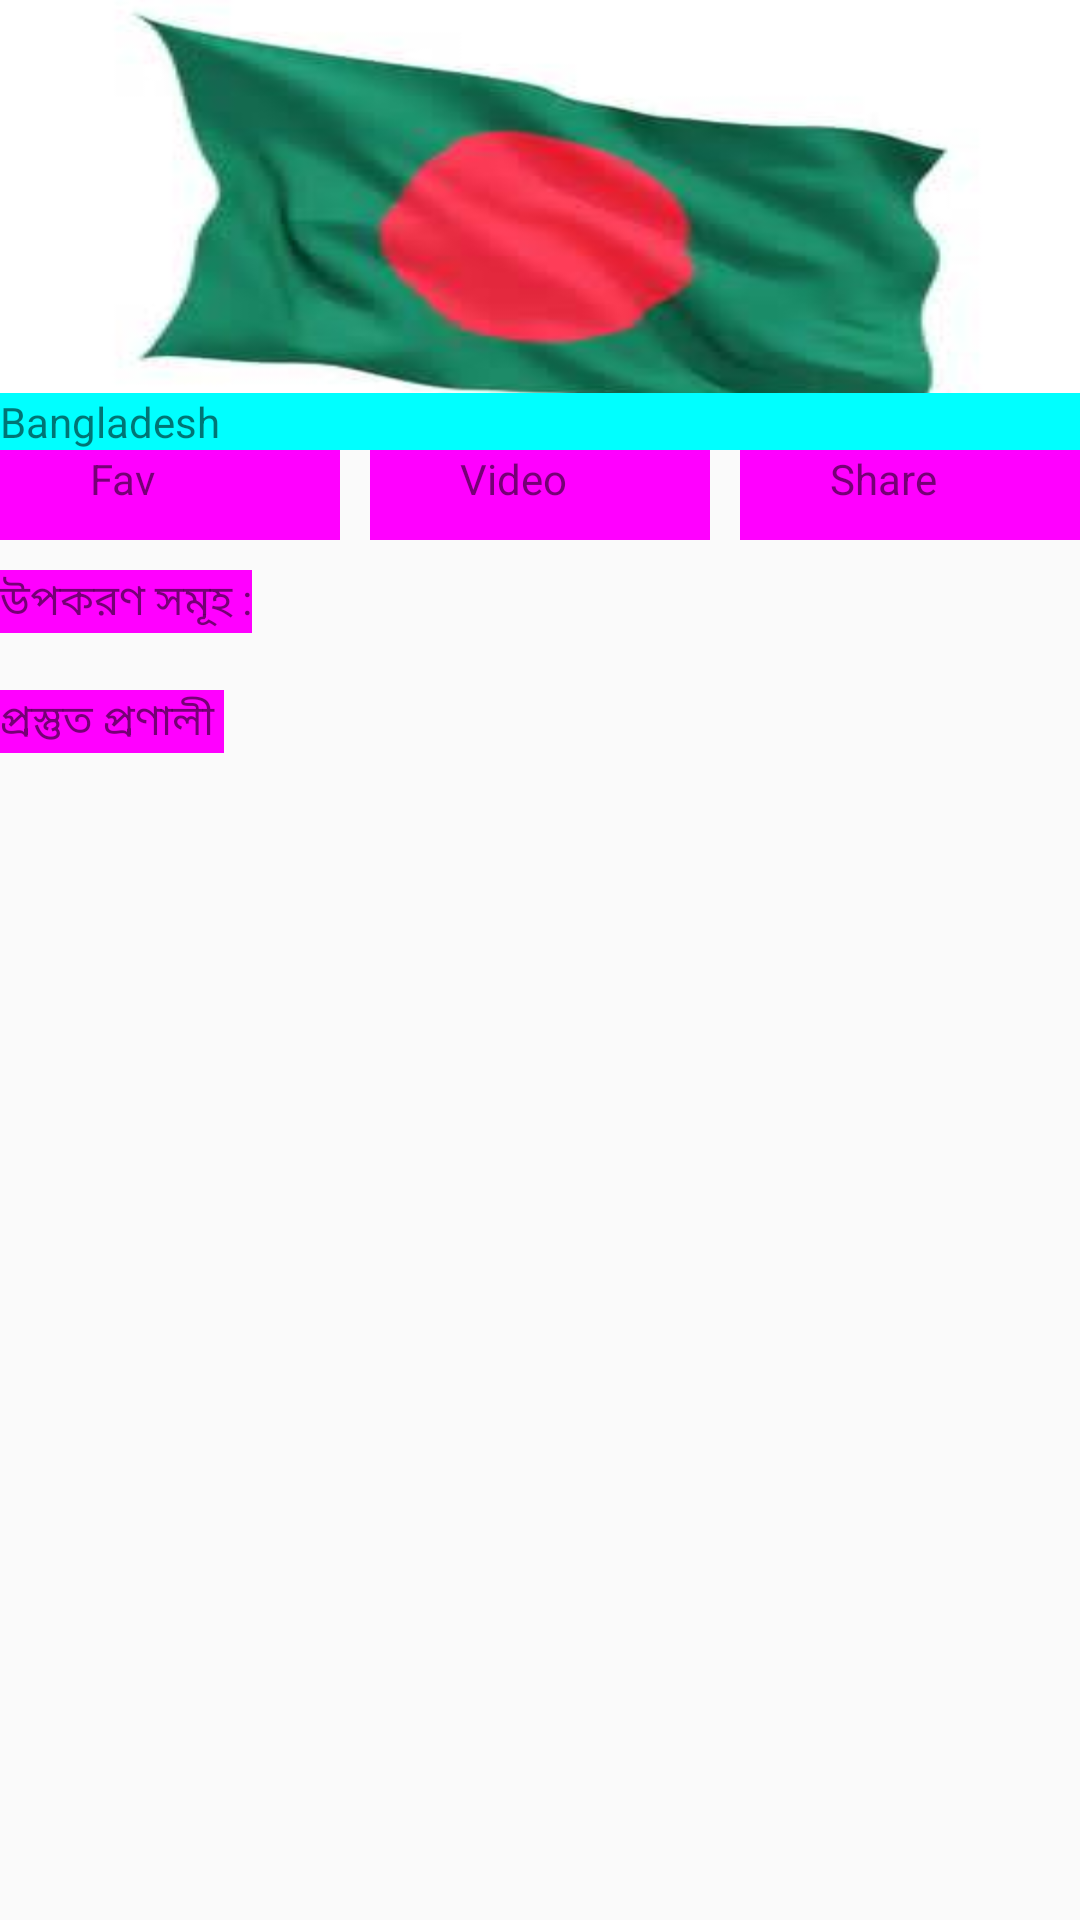

This screen was rendered from an Android layout file. Write that file and the resources it references.
<!-- AndroidManifest.xml: application theme AppTheme -->
<!-- res/layout/single_receipe_acivity.xml -->
<?xml version="1.0" encoding="utf-8"?>
<LinearLayout xmlns:android="http://schemas.android.com/apk/res/android"
    android:layout_width="match_parent"
    android:layout_height="match_parent"
    android:orientation="vertical">
    <FrameLayout
        android:layout_width="fill_parent"
        android:layout_height="wrap_content">

        <ImageView
            android:id="@+id/imgSingle"
            android:layout_width="fill_parent"
            android:scaleType="fitXY"
            android:layout_height="150dp"
            android:src="@drawable/bd"/>
        <TextView
            android:id="@+id/txtTitle"
            android:layout_width="fill_parent"
            android:layout_height="wrap_content"
            android:background="#0ff"
            android:layout_gravity="bottom"
            android:text="Bangladesh"/>
    </FrameLayout>


    <LinearLayout
        android:orientation="horizontal"
        android:layout_width="fill_parent"
        android:layout_height="wrap_content">

        <LinearLayout
            android:background="#f0f"
            android:orientation="horizontal"
            android:layout_width="0dp"
            android:layout_weight="1"
            android:layout_height="wrap_content">

            <ImageView
                android:id="@+id/imgFav"
                android:layout_width="30dp"
                android:layout_height="30dp"
                android:src="@drawable/unfav"/>
            <TextView
                android:id="@+id/txtFav"
                android:layout_width="70dp"
                android:layout_height="wrap_content"
                android:text="Fav"/>

        </LinearLayout>

        <LinearLayout
           android:layout_marginLeft="10dp"
            android:background="#f0f"
            android:orientation="horizontal"
            android:layout_width="0dp"
            android:layout_weight="1"
            android:layout_height="wrap_content">

            <ImageView

                android:layout_width="30dp"
                android:layout_height="30dp"
                android:src="@drawable/user"/>
            <TextView
                android:layout_width="70dp"
                android:layout_height="wrap_content"
                android:text="Video"/>

        </LinearLayout>

        <LinearLayout
            android:layout_marginLeft="10dp"
            android:background="#f0f"
            android:orientation="horizontal"
            android:layout_width="0dp"
            android:layout_weight="1"
            android:layout_height="wrap_content">

            <ImageView
                android:layout_width="30dp"
                android:layout_height="30dp"
                android:src="@drawable/user"/>
            <TextView
                android:layout_width="70dp"
                android:layout_height="wrap_content"
                android:text="Share"/>

        </LinearLayout>

    </LinearLayout>
<ScrollView
    android:layout_width="fill_parent"
    android:layout_height="match_parent">
    <LinearLayout
        android:layout_marginTop="10dp"
        android:orientation="vertical"
        android:layout_width="fill_parent"
        android:layout_height="wrap_content">
        <TextView
            android:background="#f0f"
            android:layout_width="wrap_content"
            android:layout_height="wrap_content"
            android:text="উপকরণ সমূহ :"/>

        <TextView
            android:id="@+id/materials"
            android:layout_width="wrap_content"
            android:layout_height="wrap_content" />
        <TextView
            android:background="#f0f"
            android:layout_width="wrap_content"
            android:layout_height="wrap_content"
            android:text="প্রস্তুত প্রণালী "/>

        <TextView
            android:id="@+id/process"
            android:layout_width="wrap_content"
            android:layout_height="wrap_content" />

    </LinearLayout>

</ScrollView>


</LinearLayout>
<!-- resources referenced by this layout -->
<resources>
  <!-- drawable bd: jpg bitmap (drawable, 5700 bytes) -->
  <style name="AppTheme" parent="Theme.AppCompat.Light.NoActionBar">
          
          <item name="colorPrimary">@color/colorPrimary</item>
          <item name="colorPrimaryDark">@color/colorPrimaryDark</item>
          <item name="colorAccent">@color/colorAccent</item>
  
      </style>
  <color name="colorPrimary">#3F51B5</color>
  <color name="colorPrimaryDark">#303F9F</color>
  <color name="colorAccent">#FF4081</color>
</resources>
